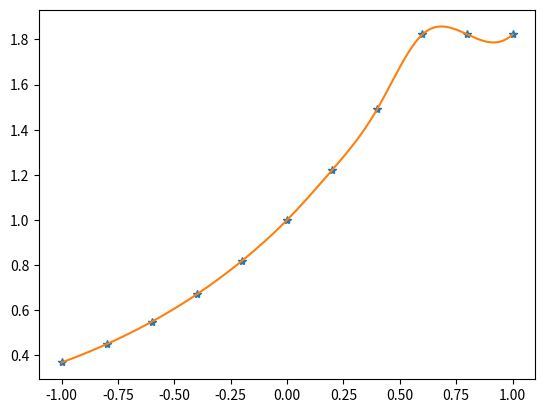

Source code (Python):
import numpy as np
from scipy import interpolate as interp
from matplotlib import pyplot as plt

x=np.linspace(-1,1,11)
y=np.exp(x)
y[-2:]=y[-3]


spl=interp.splrep(x,y) #generate the spline using scipy
xfine=np.linspace(-1,1,1001)
yfine=interp.splev(xfine,spl) #evaluate the spline on fine x
ytrue=np.exp(xfine)

plt.ion()
plt.clf()
plt.plot(x,y,'*')
plt.plot(xfine,yfine)
plt.show()
print('error is ',np.std(ytrue-yfine))

